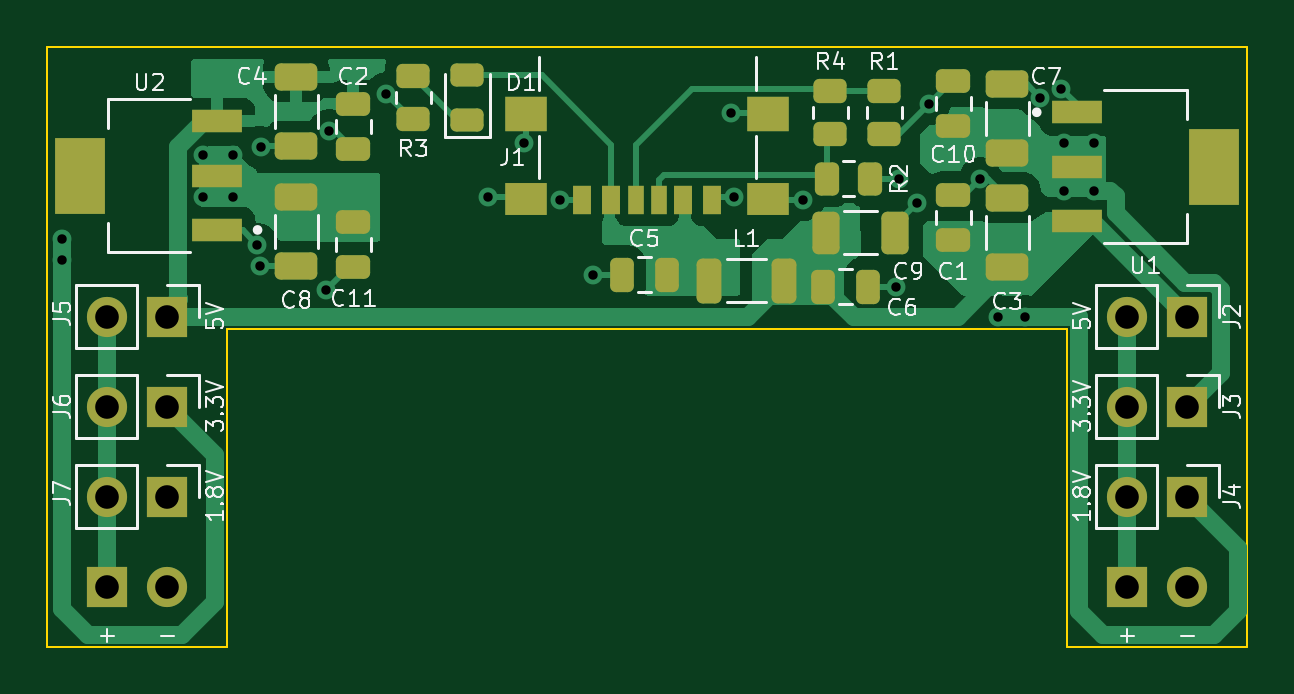
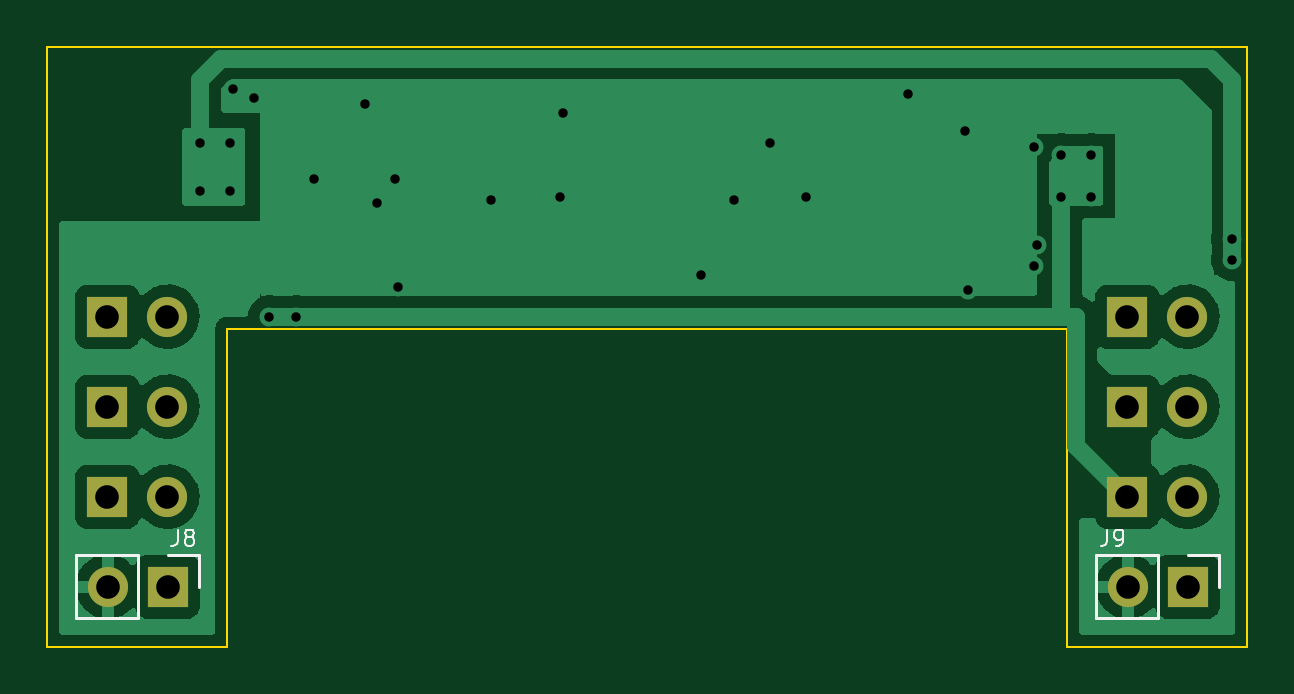
Circuit board: 10 layer files. Board 50.8 x 25.4 mm.
- bottom_copper: Breadboard Power Supply-B_Cu.gbr (33392 bytes)
- bottom_mask: Breadboard Power Supply-B_Mask.gbr (1151 bytes)
- paste: Breadboard Power Supply-B_Paste.gbr (474 bytes)
- bottom_silk: Breadboard Power Supply-B_Silkscreen.gbr (2831 bytes)
- outline: Breadboard Power Supply-Edge_Cuts.gbr (1216 bytes)
- top_copper: Breadboard Power Supply-F_Cu.gbr (33468 bytes)
- top_mask: Breadboard Power Supply-F_Mask.gbr (4834 bytes)
- paste: Breadboard Power Supply-F_Paste.gbr (4157 bytes)
- top_silk: Breadboard Power Supply-F_Silkscreen.gbr (26660 bytes)
- drill: Breadboard Power Supply.drl (1002 bytes)

=== bottom_copper: Breadboard Power Supply-B_Cu.gbr (33392 bytes, source omitted) ===
=== bottom_mask: Breadboard Power Supply-B_Mask.gbr ===
%TF.GenerationSoftware,KiCad,Pcbnew,(6.0.10-0)*%
%TF.CreationDate,2023-02-03T12:32:43-07:00*%
%TF.ProjectId,Breadboard Power Supply,42726561-6462-46f6-9172-6420506f7765,v1*%
%TF.SameCoordinates,Original*%
%TF.FileFunction,Soldermask,Bot*%
%TF.FilePolarity,Negative*%
%FSLAX46Y46*%
G04 Gerber Fmt 4.6, Leading zero omitted, Abs format (unit mm)*
G04 Created by KiCad (PCBNEW (6.0.10-0)) date 2023-02-03 12:32:43*
%MOMM*%
%LPD*%
G01*
G04 APERTURE LIST*
%ADD10R,1.700000X1.700000*%
%ADD11O,1.700000X1.700000*%
G04 APERTURE END LIST*
D10*
%TO.C,J3*%
X149860000Y-91440000D03*
D11*
X147320000Y-91440000D03*
%TD*%
D10*
%TO.C,J4*%
X149860000Y-95250000D03*
D11*
X147320000Y-95250000D03*
%TD*%
D10*
%TO.C,J7*%
X106680000Y-95250000D03*
D11*
X104140000Y-95250000D03*
%TD*%
D10*
%TO.C,J6*%
X106680000Y-91440000D03*
D11*
X104140000Y-91440000D03*
%TD*%
D10*
%TO.C,J2*%
X149860000Y-87630000D03*
D11*
X147320000Y-87630000D03*
%TD*%
D10*
%TO.C,J5*%
X106680000Y-87630000D03*
D11*
X104140000Y-87630000D03*
%TD*%
D10*
%TO.C,J8*%
X147315000Y-99060000D03*
D11*
X149855000Y-99060000D03*
%TD*%
D10*
%TO.C,J9*%
X104135000Y-99060000D03*
D11*
X106675000Y-99060000D03*
%TD*%
M02*

=== paste: Breadboard Power Supply-B_Paste.gbr ===
%TF.GenerationSoftware,KiCad,Pcbnew,(6.0.10-0)*%
%TF.CreationDate,2023-02-03T12:32:43-07:00*%
%TF.ProjectId,Breadboard Power Supply,42726561-6462-46f6-9172-6420506f7765,v1*%
%TF.SameCoordinates,Original*%
%TF.FileFunction,Paste,Bot*%
%TF.FilePolarity,Positive*%
%FSLAX46Y46*%
G04 Gerber Fmt 4.6, Leading zero omitted, Abs format (unit mm)*
G04 Created by KiCad (PCBNEW (6.0.10-0)) date 2023-02-03 12:32:43*
%MOMM*%
%LPD*%
G01*
G04 APERTURE LIST*
G04 APERTURE END LIST*
M02*

=== bottom_silk: Breadboard Power Supply-B_Silkscreen.gbr ===
%TF.GenerationSoftware,KiCad,Pcbnew,(6.0.10-0)*%
%TF.CreationDate,2023-02-03T12:32:43-07:00*%
%TF.ProjectId,Breadboard Power Supply,42726561-6462-46f6-9172-6420506f7765,v1*%
%TF.SameCoordinates,Original*%
%TF.FileFunction,Legend,Bot*%
%TF.FilePolarity,Positive*%
%FSLAX46Y46*%
G04 Gerber Fmt 4.6, Leading zero omitted, Abs format (unit mm)*
G04 Created by KiCad (PCBNEW (6.0.10-0)) date 2023-02-03 12:32:43*
%MOMM*%
%LPD*%
G01*
G04 APERTURE LIST*
%ADD10C,0.100000*%
%ADD11C,0.120000*%
G04 APERTURE END LIST*
D10*
%TO.C,J8*%
X146883333Y-96644666D02*
X146883333Y-97144666D01*
X146916666Y-97244666D01*
X146983333Y-97311333D01*
X147083333Y-97344666D01*
X147150000Y-97344666D01*
X146450000Y-96944666D02*
X146516666Y-96911333D01*
X146550000Y-96878000D01*
X146583333Y-96811333D01*
X146583333Y-96778000D01*
X146550000Y-96711333D01*
X146516666Y-96678000D01*
X146450000Y-96644666D01*
X146316666Y-96644666D01*
X146250000Y-96678000D01*
X146216666Y-96711333D01*
X146183333Y-96778000D01*
X146183333Y-96811333D01*
X146216666Y-96878000D01*
X146250000Y-96911333D01*
X146316666Y-96944666D01*
X146450000Y-96944666D01*
X146516666Y-96978000D01*
X146550000Y-97011333D01*
X146583333Y-97078000D01*
X146583333Y-97211333D01*
X146550000Y-97278000D01*
X146516666Y-97311333D01*
X146450000Y-97344666D01*
X146316666Y-97344666D01*
X146250000Y-97311333D01*
X146216666Y-97278000D01*
X146183333Y-97211333D01*
X146183333Y-97078000D01*
X146216666Y-97011333D01*
X146250000Y-96978000D01*
X146316666Y-96944666D01*
%TO.C,J9*%
X107548333Y-96644666D02*
X107548333Y-97144666D01*
X107581666Y-97244666D01*
X107648333Y-97311333D01*
X107748333Y-97344666D01*
X107815000Y-97344666D01*
X107181666Y-97344666D02*
X107048333Y-97344666D01*
X106981666Y-97311333D01*
X106948333Y-97278000D01*
X106881666Y-97178000D01*
X106848333Y-97044666D01*
X106848333Y-96778000D01*
X106881666Y-96711333D01*
X106915000Y-96678000D01*
X106981666Y-96644666D01*
X107115000Y-96644666D01*
X107181666Y-96678000D01*
X107215000Y-96711333D01*
X107248333Y-96778000D01*
X107248333Y-96944666D01*
X107215000Y-97011333D01*
X107181666Y-97044666D01*
X107115000Y-97078000D01*
X106981666Y-97078000D01*
X106915000Y-97044666D01*
X106881666Y-97011333D01*
X106848333Y-96944666D01*
D11*
%TO.C,J8*%
X145985000Y-97730000D02*
X145985000Y-99060000D01*
X151185000Y-97730000D02*
X151185000Y-100390000D01*
X147315000Y-97730000D02*
X145985000Y-97730000D01*
X148585000Y-100390000D02*
X151185000Y-100390000D01*
X148585000Y-97730000D02*
X148585000Y-100390000D01*
X148585000Y-97730000D02*
X151185000Y-97730000D01*
%TO.C,J9*%
X102805000Y-97730000D02*
X102805000Y-99060000D01*
X104135000Y-97730000D02*
X102805000Y-97730000D01*
X105405000Y-97730000D02*
X105405000Y-100390000D01*
X105405000Y-100390000D02*
X108005000Y-100390000D01*
X105405000Y-97730000D02*
X108005000Y-97730000D01*
X108005000Y-97730000D02*
X108005000Y-100390000D01*
%TD*%
M02*

=== outline: Breadboard Power Supply-Edge_Cuts.gbr ===
%TF.GenerationSoftware,KiCad,Pcbnew,(6.0.10-0)*%
%TF.CreationDate,2023-02-03T12:32:43-07:00*%
%TF.ProjectId,Breadboard Power Supply,42726561-6462-46f6-9172-6420506f7765,v1*%
%TF.SameCoordinates,Original*%
%TF.FileFunction,Profile,NP*%
%FSLAX46Y46*%
G04 Gerber Fmt 4.6, Leading zero omitted, Abs format (unit mm)*
G04 Created by KiCad (PCBNEW (6.0.10-0)) date 2023-02-03 12:32:43*
%MOMM*%
%LPD*%
G01*
G04 APERTURE LIST*
%TA.AperFunction,Profile*%
%ADD10C,0.100000*%
%TD*%
G04 APERTURE END LIST*
D10*
X101600000Y-101600000D02*
X101600000Y-101600000D01*
X144780000Y-91440000D02*
X144780000Y-90170000D01*
X101600000Y-101600000D02*
X109220000Y-101600000D01*
X101600000Y-76200000D02*
X101600000Y-101600000D01*
X144780000Y-101600000D02*
X152400000Y-101600000D01*
X109220000Y-101600000D02*
X109220000Y-91440000D01*
X144780000Y-91440000D02*
X144780000Y-101600000D01*
X101600000Y-76200000D02*
X152400000Y-76200000D01*
X109220000Y-91440000D02*
X109220000Y-90170000D01*
X144780000Y-90170000D02*
X144780000Y-88138000D01*
X109220000Y-90170000D02*
X109220000Y-88138000D01*
X109220000Y-88138000D02*
X144780000Y-88138000D01*
X109220000Y-101600000D02*
X109220000Y-101600000D01*
X152400000Y-101600000D02*
X152400000Y-76200000D01*
M02*

=== top_copper: Breadboard Power Supply-F_Cu.gbr (33468 bytes, source omitted) ===
=== top_mask: Breadboard Power Supply-F_Mask.gbr ===
%TF.GenerationSoftware,KiCad,Pcbnew,(6.0.10-0)*%
%TF.CreationDate,2023-02-03T12:32:43-07:00*%
%TF.ProjectId,Breadboard Power Supply,42726561-6462-46f6-9172-6420506f7765,v1*%
%TF.SameCoordinates,Original*%
%TF.FileFunction,Soldermask,Top*%
%TF.FilePolarity,Negative*%
%FSLAX46Y46*%
G04 Gerber Fmt 4.6, Leading zero omitted, Abs format (unit mm)*
G04 Created by KiCad (PCBNEW (6.0.10-0)) date 2023-02-03 12:32:43*
%MOMM*%
%LPD*%
G01*
G04 APERTURE LIST*
G04 Aperture macros list*
%AMRoundRect*
0 Rectangle with rounded corners*
0 $1 Rounding radius*
0 $2 $3 $4 $5 $6 $7 $8 $9 X,Y pos of 4 corners*
0 Add a 4 corners polygon primitive as box body*
4,1,4,$2,$3,$4,$5,$6,$7,$8,$9,$2,$3,0*
0 Add four circle primitives for the rounded corners*
1,1,$1+$1,$2,$3*
1,1,$1+$1,$4,$5*
1,1,$1+$1,$6,$7*
1,1,$1+$1,$8,$9*
0 Add four rect primitives between the rounded corners*
20,1,$1+$1,$2,$3,$4,$5,0*
20,1,$1+$1,$4,$5,$6,$7,0*
20,1,$1+$1,$6,$7,$8,$9,0*
20,1,$1+$1,$8,$9,$2,$3,0*%
G04 Aperture macros list end*
%ADD10R,1.700000X1.700000*%
%ADD11O,1.700000X1.700000*%
%ADD12RoundRect,0.243750X0.456250X-0.243750X0.456250X0.243750X-0.456250X0.243750X-0.456250X-0.243750X0*%
%ADD13RoundRect,0.250000X-0.262500X-0.450000X0.262500X-0.450000X0.262500X0.450000X-0.262500X0.450000X0*%
%ADD14RoundRect,0.250000X-0.475000X0.250000X-0.475000X-0.250000X0.475000X-0.250000X0.475000X0.250000X0*%
%ADD15RoundRect,0.250000X-0.450000X0.262500X-0.450000X-0.262500X0.450000X-0.262500X0.450000X0.262500X0*%
%ADD16RoundRect,0.250000X-0.650000X0.325000X-0.650000X-0.325000X0.650000X-0.325000X0.650000X0.325000X0*%
%ADD17RoundRect,0.250000X-0.325000X-0.650000X0.325000X-0.650000X0.325000X0.650000X-0.325000X0.650000X0*%
%ADD18R,2.150000X0.950000*%
%ADD19R,2.150000X3.250000*%
%ADD20RoundRect,0.250000X0.650000X-0.325000X0.650000X0.325000X-0.650000X0.325000X-0.650000X-0.325000X0*%
%ADD21RoundRect,0.250000X0.475000X-0.250000X0.475000X0.250000X-0.475000X0.250000X-0.475000X-0.250000X0*%
%ADD22R,0.700000X1.200000*%
%ADD23R,0.760000X1.200000*%
%ADD24R,0.800000X1.200000*%
%ADD25R,1.800000X1.350000*%
%ADD26R,1.800000X1.500000*%
%ADD27RoundRect,0.250000X-0.275000X-0.700000X0.275000X-0.700000X0.275000X0.700000X-0.275000X0.700000X0*%
%ADD28RoundRect,0.250000X-0.250000X-0.475000X0.250000X-0.475000X0.250000X0.475000X-0.250000X0.475000X0*%
%ADD29RoundRect,0.250000X0.250000X0.475000X-0.250000X0.475000X-0.250000X-0.475000X0.250000X-0.475000X0*%
G04 APERTURE END LIST*
D10*
%TO.C,J3*%
X149860000Y-91440000D03*
D11*
X147320000Y-91440000D03*
%TD*%
D12*
%TO.C,D1*%
X119380000Y-79296500D03*
X119380000Y-77421500D03*
%TD*%
D13*
%TO.C,R2*%
X134596500Y-81788000D03*
X136421500Y-81788000D03*
%TD*%
D14*
%TO.C,C2*%
X114554000Y-78630000D03*
X114554000Y-80530000D03*
%TD*%
D15*
%TO.C,R1*%
X137033000Y-78081500D03*
X137033000Y-79906500D03*
%TD*%
D16*
%TO.C,C4*%
X112141000Y-77470000D03*
X112141000Y-80420000D03*
%TD*%
D17*
%TO.C,C9*%
X134547000Y-84074000D03*
X137497000Y-84074000D03*
%TD*%
D10*
%TO.C,J4*%
X149860000Y-95250000D03*
D11*
X147320000Y-95250000D03*
%TD*%
D15*
%TO.C,R3*%
X117094000Y-77446500D03*
X117094000Y-79271500D03*
%TD*%
D10*
%TO.C,J7*%
X106680000Y-95250000D03*
D11*
X104140000Y-95250000D03*
%TD*%
D18*
%TO.C,U2*%
X108797000Y-83961000D03*
X108797000Y-81661000D03*
X108797000Y-79361000D03*
D19*
X102997000Y-81661000D03*
%TD*%
D15*
%TO.C,R4*%
X134747000Y-78081500D03*
X134747000Y-79906500D03*
%TD*%
D10*
%TO.C,J6*%
X106680000Y-91440000D03*
D11*
X104140000Y-91440000D03*
%TD*%
D20*
%TO.C,C3*%
X142240000Y-85549000D03*
X142240000Y-82599000D03*
%TD*%
D21*
%TO.C,C1*%
X139954000Y-84389000D03*
X139954000Y-82489000D03*
%TD*%
D22*
%TO.C,J1*%
X127500000Y-82686900D03*
D23*
X125480000Y-82686900D03*
D24*
X124250000Y-82686900D03*
D22*
X126500000Y-82686900D03*
D23*
X128520000Y-82686900D03*
D24*
X129750000Y-82686900D03*
D25*
X121875000Y-82631900D03*
X132125000Y-82631900D03*
D26*
X132125000Y-79051900D03*
X121875000Y-79051900D03*
%TD*%
D21*
%TO.C,C10*%
X139954000Y-79563000D03*
X139954000Y-77663000D03*
%TD*%
D14*
%TO.C,C11*%
X114554000Y-83632000D03*
X114554000Y-85532000D03*
%TD*%
D27*
%TO.C,L1*%
X129616000Y-86106000D03*
X132766000Y-86106000D03*
%TD*%
D10*
%TO.C,J2*%
X149860000Y-87630000D03*
D11*
X147320000Y-87630000D03*
%TD*%
D28*
%TO.C,C6*%
X134437000Y-86360000D03*
X136337000Y-86360000D03*
%TD*%
D10*
%TO.C,J5*%
X106680000Y-87630000D03*
D11*
X104140000Y-87630000D03*
%TD*%
D16*
%TO.C,C8*%
X112141000Y-82550000D03*
X112141000Y-85500000D03*
%TD*%
D18*
%TO.C,U1*%
X145182000Y-78980000D03*
X145182000Y-81280000D03*
X145182000Y-83580000D03*
D19*
X150982000Y-81280000D03*
%TD*%
D20*
%TO.C,C7*%
X142240000Y-80723000D03*
X142240000Y-77773000D03*
%TD*%
D29*
%TO.C,C5*%
X127823000Y-85852000D03*
X125923000Y-85852000D03*
%TD*%
D10*
%TO.C,J8*%
X147315000Y-99060000D03*
D11*
X149855000Y-99060000D03*
%TD*%
D10*
%TO.C,J9*%
X104135000Y-99060000D03*
D11*
X106675000Y-99060000D03*
%TD*%
M02*

=== paste: Breadboard Power Supply-F_Paste.gbr ===
%TF.GenerationSoftware,KiCad,Pcbnew,(6.0.10-0)*%
%TF.CreationDate,2023-02-03T12:32:43-07:00*%
%TF.ProjectId,Breadboard Power Supply,42726561-6462-46f6-9172-6420506f7765,v1*%
%TF.SameCoordinates,Original*%
%TF.FileFunction,Paste,Top*%
%TF.FilePolarity,Positive*%
%FSLAX46Y46*%
G04 Gerber Fmt 4.6, Leading zero omitted, Abs format (unit mm)*
G04 Created by KiCad (PCBNEW (6.0.10-0)) date 2023-02-03 12:32:43*
%MOMM*%
%LPD*%
G01*
G04 APERTURE LIST*
G04 Aperture macros list*
%AMRoundRect*
0 Rectangle with rounded corners*
0 $1 Rounding radius*
0 $2 $3 $4 $5 $6 $7 $8 $9 X,Y pos of 4 corners*
0 Add a 4 corners polygon primitive as box body*
4,1,4,$2,$3,$4,$5,$6,$7,$8,$9,$2,$3,0*
0 Add four circle primitives for the rounded corners*
1,1,$1+$1,$2,$3*
1,1,$1+$1,$4,$5*
1,1,$1+$1,$6,$7*
1,1,$1+$1,$8,$9*
0 Add four rect primitives between the rounded corners*
20,1,$1+$1,$2,$3,$4,$5,0*
20,1,$1+$1,$4,$5,$6,$7,0*
20,1,$1+$1,$6,$7,$8,$9,0*
20,1,$1+$1,$8,$9,$2,$3,0*%
G04 Aperture macros list end*
%ADD10RoundRect,0.243750X0.456250X-0.243750X0.456250X0.243750X-0.456250X0.243750X-0.456250X-0.243750X0*%
%ADD11RoundRect,0.250000X-0.262500X-0.450000X0.262500X-0.450000X0.262500X0.450000X-0.262500X0.450000X0*%
%ADD12RoundRect,0.250000X-0.475000X0.250000X-0.475000X-0.250000X0.475000X-0.250000X0.475000X0.250000X0*%
%ADD13RoundRect,0.250000X-0.450000X0.262500X-0.450000X-0.262500X0.450000X-0.262500X0.450000X0.262500X0*%
%ADD14RoundRect,0.250000X-0.650000X0.325000X-0.650000X-0.325000X0.650000X-0.325000X0.650000X0.325000X0*%
%ADD15RoundRect,0.250000X-0.325000X-0.650000X0.325000X-0.650000X0.325000X0.650000X-0.325000X0.650000X0*%
%ADD16R,2.150000X0.950000*%
%ADD17R,2.150000X3.250000*%
%ADD18RoundRect,0.250000X0.650000X-0.325000X0.650000X0.325000X-0.650000X0.325000X-0.650000X-0.325000X0*%
%ADD19RoundRect,0.250000X0.475000X-0.250000X0.475000X0.250000X-0.475000X0.250000X-0.475000X-0.250000X0*%
%ADD20R,0.700000X1.200000*%
%ADD21R,0.760000X1.200000*%
%ADD22R,0.800000X1.200000*%
%ADD23R,1.800000X1.350000*%
%ADD24R,1.800000X1.500000*%
%ADD25RoundRect,0.250000X-0.275000X-0.700000X0.275000X-0.700000X0.275000X0.700000X-0.275000X0.700000X0*%
%ADD26RoundRect,0.250000X-0.250000X-0.475000X0.250000X-0.475000X0.250000X0.475000X-0.250000X0.475000X0*%
%ADD27RoundRect,0.250000X0.250000X0.475000X-0.250000X0.475000X-0.250000X-0.475000X0.250000X-0.475000X0*%
G04 APERTURE END LIST*
D10*
%TO.C,D1*%
X119380000Y-79296500D03*
X119380000Y-77421500D03*
%TD*%
D11*
%TO.C,R2*%
X134596500Y-81788000D03*
X136421500Y-81788000D03*
%TD*%
D12*
%TO.C,C2*%
X114554000Y-78630000D03*
X114554000Y-80530000D03*
%TD*%
D13*
%TO.C,R1*%
X137033000Y-78081500D03*
X137033000Y-79906500D03*
%TD*%
D14*
%TO.C,C4*%
X112141000Y-77470000D03*
X112141000Y-80420000D03*
%TD*%
D15*
%TO.C,C9*%
X134547000Y-84074000D03*
X137497000Y-84074000D03*
%TD*%
D13*
%TO.C,R3*%
X117094000Y-77446500D03*
X117094000Y-79271500D03*
%TD*%
D16*
%TO.C,U2*%
X108797000Y-83961000D03*
X108797000Y-81661000D03*
X108797000Y-79361000D03*
D17*
X102997000Y-81661000D03*
%TD*%
D13*
%TO.C,R4*%
X134747000Y-78081500D03*
X134747000Y-79906500D03*
%TD*%
D18*
%TO.C,C3*%
X142240000Y-85549000D03*
X142240000Y-82599000D03*
%TD*%
D19*
%TO.C,C1*%
X139954000Y-84389000D03*
X139954000Y-82489000D03*
%TD*%
D20*
%TO.C,J1*%
X127500000Y-82686900D03*
D21*
X125480000Y-82686900D03*
D22*
X124250000Y-82686900D03*
D20*
X126500000Y-82686900D03*
D21*
X128520000Y-82686900D03*
D22*
X129750000Y-82686900D03*
D23*
X121875000Y-82631900D03*
X132125000Y-82631900D03*
D24*
X132125000Y-79051900D03*
X121875000Y-79051900D03*
%TD*%
D19*
%TO.C,C10*%
X139954000Y-79563000D03*
X139954000Y-77663000D03*
%TD*%
D12*
%TO.C,C11*%
X114554000Y-83632000D03*
X114554000Y-85532000D03*
%TD*%
D25*
%TO.C,L1*%
X129616000Y-86106000D03*
X132766000Y-86106000D03*
%TD*%
D26*
%TO.C,C6*%
X134437000Y-86360000D03*
X136337000Y-86360000D03*
%TD*%
D14*
%TO.C,C8*%
X112141000Y-82550000D03*
X112141000Y-85500000D03*
%TD*%
D16*
%TO.C,U1*%
X145182000Y-78980000D03*
X145182000Y-81280000D03*
X145182000Y-83580000D03*
D17*
X150982000Y-81280000D03*
%TD*%
D18*
%TO.C,C7*%
X142240000Y-80723000D03*
X142240000Y-77773000D03*
%TD*%
D27*
%TO.C,C5*%
X127823000Y-85852000D03*
X125923000Y-85852000D03*
%TD*%
M02*

=== top_silk: Breadboard Power Supply-F_Silkscreen.gbr (26660 bytes, source omitted) ===
=== drill: Breadboard Power Supply.drl ===
M48
; DRILL file {KiCad (6.0.10-0)} date Friday, February 03, 2023 at 12:32:52 PM
; FORMAT={-:-/ absolute / inch / decimal}
; #@! TF.CreationDate,2023-02-03T12:32:52-07:00
; #@! TF.GenerationSoftware,Kicad,Pcbnew,(6.0.10-0)
; #@! TF.FileFunction,MixedPlating,1,2
FMAT,2
INCH
; #@! TA.AperFunction,Plated,PTH,ViaDrill
T1C0.0157
; #@! TA.AperFunction,Plated,PTH,ComponentDrill
T2C0.0394
%
G90
G05
T1
X4.025Y-3.32
X4.025Y-3.355
X4.26Y-3.18
X4.26Y-3.25
X4.31Y-3.18
X4.31Y-3.25
X4.35Y-3.33
X4.355Y-3.365
X4.3558Y-3.1681
X4.465Y-3.405
X4.47Y-3.14
X4.5649Y-3.0786
X4.735Y-3.25
X4.795Y-3.16
X4.855Y-3.255
X4.91Y-3.38
X5.14Y-3.11
X5.145Y-3.25
X5.26Y-3.255
X5.415Y-3.4
X5.42Y-3.22
X5.45Y-3.26
X5.47Y-3.095
X5.555Y-3.22
X5.585Y-3.45
X5.63Y-3.45
X5.655Y-3.085
X5.69Y-3.07
X5.695Y-3.16
X5.695Y-3.24
X5.745Y-3.16
X5.745Y-3.24
T2
X4.0998Y-3.9
X4.1Y-3.45
X4.1Y-3.6
X4.1Y-3.75
X4.1998Y-3.9
X4.2Y-3.45
X4.2Y-3.6
X4.2Y-3.75
X5.7998Y-3.9
X5.8Y-3.45
X5.8Y-3.6
X5.8Y-3.75
X5.8998Y-3.9
X5.9Y-3.45
X5.9Y-3.6
X5.9Y-3.75
T0
M30
